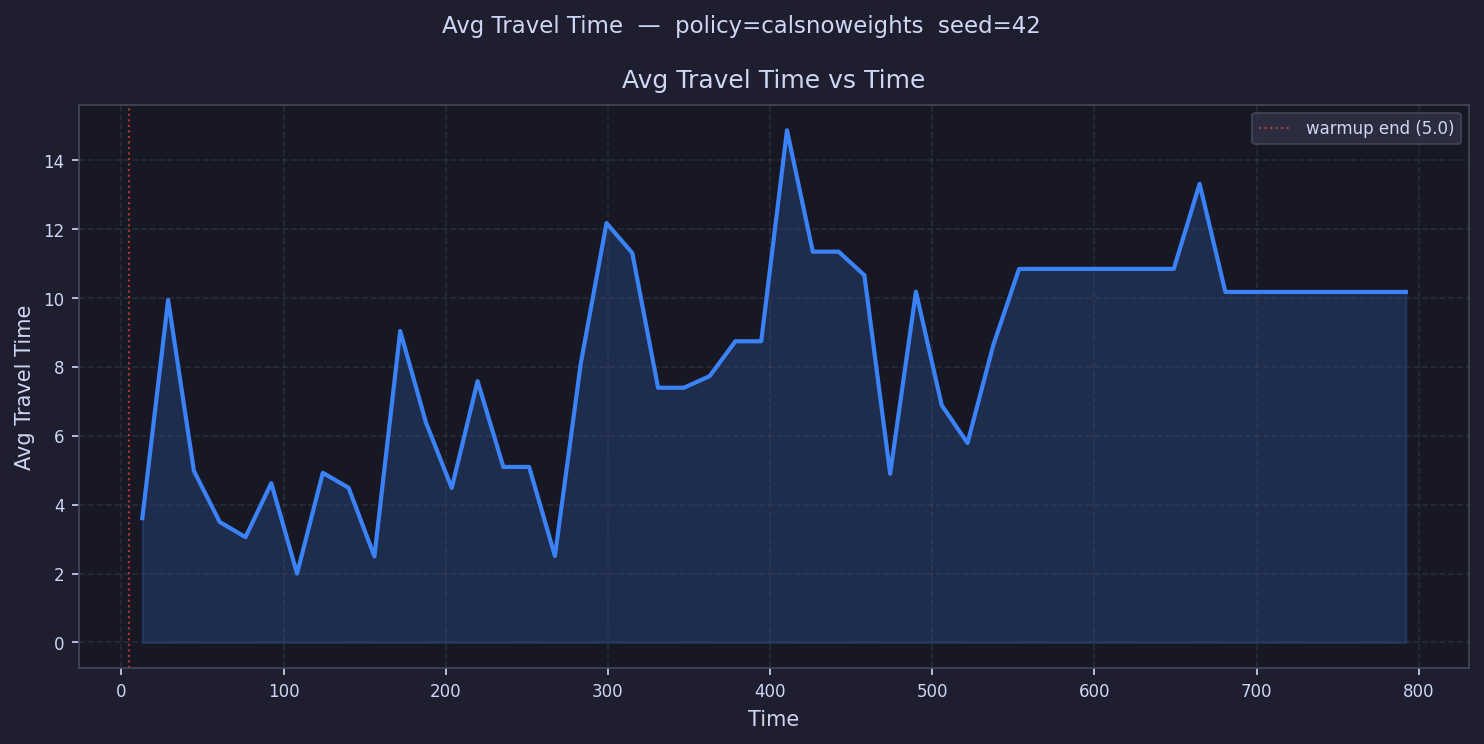

The table this chart was drawn from, first rows:
time, avg_travel_time
12.95, 3.609
28.85, 9.949
44.75, 4.98
60.65, 3.5
76.55, 3.059
92.45, 4.627
108.4, 2.0
124.3, 4.927
140.2, 4.491
156.1, 2.5
172, 9.044
187.9, 6.381
203.8, 4.487
219.7, 7.589
235.6, 5.097
251.5, 5.097
267.4, 2.511
283.3, 8.089
299.2, 12.18
315.1, 11.31
331, 7.397
346.9, 7.397
362.8, 7.734
378.7, 8.747
394.6, 8.746
410.5, 14.87
426.4, 11.35
442.3, 11.35
458.2, 10.66
474.1, 4.898
490, 10.19
505.9, 6.889
521.8, 5.792
537.7, 8.636
553.6, 10.85
569.5, 10.85
585.4, 10.85
601.3, 10.85
617.2, 10.85
633.1, 10.85
649, 10.85
664.9, 13.32
680.8, 10.18
696.7, 10.18
712.6, 10.18
728.5, 10.18
744.4, 10.18
760.3, 10.18
776.2, 10.18
792.1, 10.18
